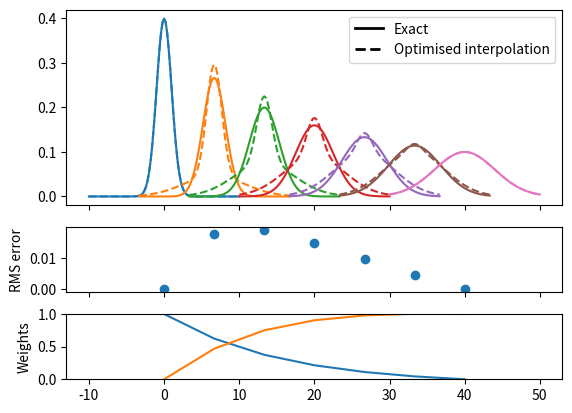

Write Python code to recreate this figure.
import numpy as np
from scipy.optimize import curve_fit
import matplotlib.pyplot as plt
from matplotlib.lines import Line2D

def gaussian(x, sigma=2, center=0):
    g = np.exp(-0.5 * ((x - center) / sigma)**2) / (sigma * np.sqrt(2 * np.pi))
    return g

margin = 0.05

def plot_optimised_interp(sigma_max=4):
    g1_center = 0
    g2_center = 40
    sigma_min = 1

    x = np.linspace(-10, 10, 101)
    npts = 7

    fig, [ax1, ax2, ax3] = plt.subplots(nrows=3,
                                        sharex=True,
                                        gridspec_kw={
                                            'height_ratios': [3, 1, 1]})
    mix1_list, mix2_list = [], []

    def gaussian_mix(x, w1, w2):
        """Return a linear combination of two Gaussians with weights"""
        return (w1 * gaussian(x, sigma=sigma_min)
                + w2 * gaussian(x, sigma=sigma_max))


    for sigma, color in zip(np.linspace(sigma_min, sigma_max, npts),
                            ['C0', 'C1', 'C2', 'C3', 'C4', 'C5', 'C6']):
        ydata = gaussian(x, sigma=sigma)
        (mix1, mix2), _ = curve_fit(gaussian_mix, x, ydata, p0=[0.5, 0.5])

        x_offset = (g1_center
                    + ((sigma - sigma_min)
                       * (g2_center - g1_center) / (sigma_max - sigma_min)))
        actual = gaussian(x, sigma=sigma)
        est = gaussian_mix(x, mix1, mix2)
        rms = np.sqrt(np.mean((actual - est)**2))
        ax1.plot(x + x_offset, actual, color=color)
        ax1.plot(x + x_offset, est, color=color, linestyle='--')
        ax2.plot([x_offset], [rms], 'o', c='C0')

        mix1_list.append(mix1)
        mix2_list.append(mix2)


    custom_lines = [Line2D([0], [0], color='k', linestyle='-', lw=2),
                    Line2D([0], [0], color='k', linestyle='--', lw=2)]

    ax1.legend(custom_lines, ['Exact', 'Optimised interpolation'])

    ax2.set_ylabel('RMS error')

    ax3.plot(np.linspace(g1_center, g2_center, npts), mix1_list)
    ax3.plot(np.linspace(g1_center, g2_center, npts), mix2_list)
    ax3.set_ylabel('Weights')
    ax3.set_ylim([0, 1])

plot_optimised_interp(sigma_max=4)